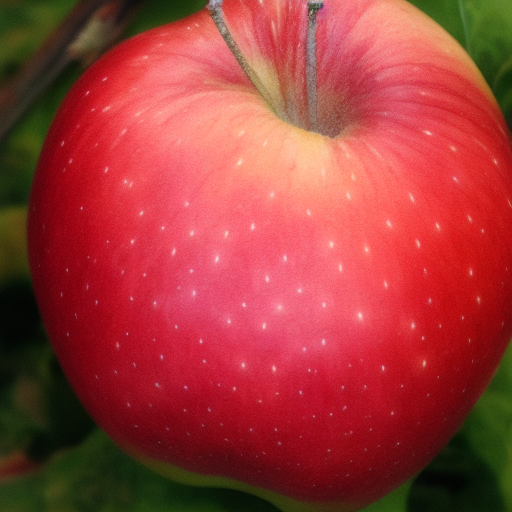
Generation parameters embedded in this image by AUTOMATIC1111 Stable Diffusion web UI or a fork of it (Forge, ...) (PNG 'parameters' text chunk):
<lora:noclassapple:1> apple
Steps: 20, Sampler: Euler a, CFG scale: 7, Seed: 1603130279, Size: 512x512, Model hash: 6ce0161689, Model: v1-5-pruned-emaonly, Lora hashes: "noclassapple: a35fbc8358d8", Version: v1.3.2